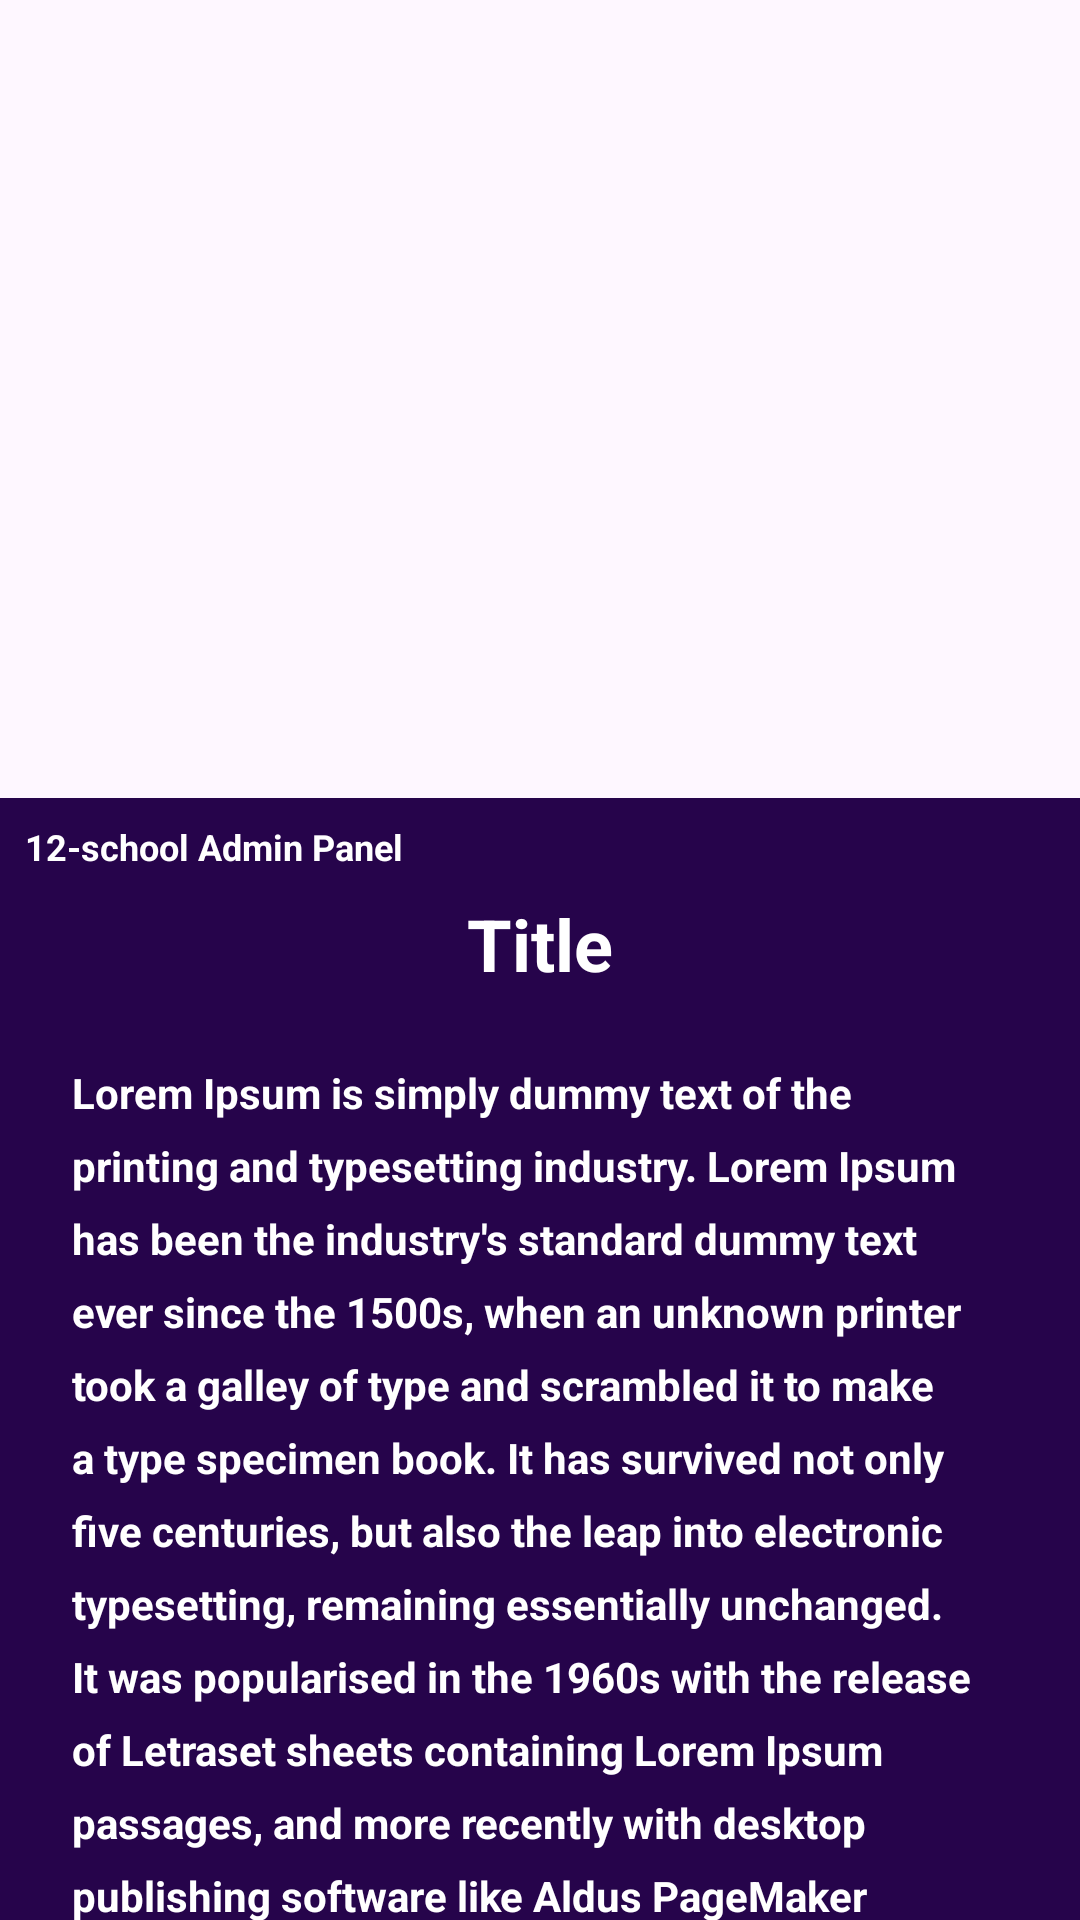

Here is an Android app screen rendered from its layout file. Give the layout XML and the strings, colors and styles it references.
<!-- AndroidManifest.xml: application theme Theme._12schoolAdminPanel -->
<!-- res/layout/activity_news_info.xml -->
<?xml version="1.0" encoding="utf-8"?>
<androidx.coordinatorlayout.widget.CoordinatorLayout xmlns:android="http://schemas.android.com/apk/res/android"
    xmlns:app="http://schemas.android.com/apk/res-auto"
    xmlns:tools="http://schemas.android.com/tools"
    android:layout_width="match_parent"
    android:layout_height="match_parent"
    android:background="#26044B"
    tools:context=".activity.NewsInfo">

    <com.google.android.material.appbar.AppBarLayout
        android:id="@+id/appBarLayout"
        android:layout_width="match_parent"
        android:layout_height="wrap_content">

        <com.google.android.material.appbar.CollapsingToolbarLayout
            android:layout_width="match_parent"
            android:layout_height="wrap_content"
            app:contentScrim="@color/colorPrimary"
            app:layout_scrollFlags="scroll|snap|enterAlwaysCollapsed">

            <ImageView
                android:id="@+id/newsImg"
                android:layout_width="match_parent"
                android:layout_height="250dp"
                android:layout_marginTop="16dp"

                android:src="@drawable/newspaper" />




        </com.google.android.material.appbar.CollapsingToolbarLayout>
    </com.google.android.material.appbar.AppBarLayout>

    <androidx.core.widget.NestedScrollView
        android:layout_width="match_parent"
        android:layout_height="match_parent"
        app:layout_behavior="@string/appbar_scrolling_view_behavior">

        <androidx.constraintlayout.widget.ConstraintLayout
            android:layout_width="match_parent"
            android:layout_height="match_parent">

            <TextView
                android:id="@+id/newsDate"
                android:layout_width="wrap_content"
                android:layout_height="wrap_content"
                android:layout_gravity="bottom|end"
                android:layout_marginStart="8dp"
                android:layout_marginTop="8dp"
                android:gravity="center"
                android:shadowDx="10"
                android:shadowDy="10"
                android:text="@string/app_name"
                android:textColor="@color/white"
                android:textSize="12sp"
                android:textStyle="bold"
                app:layout_constraintStart_toStartOf="parent"
                app:layout_constraintTop_toTopOf="parent">

            </TextView>

            <TextView
                android:id="@+id/newsTitle"
                android:layout_width="wrap_content"
                android:layout_height="wrap_content"
                android:layout_marginStart="8dp"
                android:layout_marginTop="8dp"
                android:layout_marginEnd="8dp"
                android:text="Title"
                android:textColor="@color/textColorWhite"
                android:textSize="24sp"
                android:textStyle="bold"
                app:layout_constraintEnd_toEndOf="parent"
                app:layout_constraintStart_toStartOf="parent"
                app:layout_constraintTop_toBottomOf="@+id/newsDate">

            </TextView>

            <TextView
                android:textColor="@color/textColorWhite"
                android:id="@+id/newsDesc"
                android:layout_width="match_parent"
                android:layout_height="wrap_content"
                android:layout_marginStart="8dp"
                android:layout_marginTop="8dp"
                android:layout_marginEnd="8dp"
                android:lineSpacingExtra="8sp"
                android:padding="16dp"
                android:text="@string/lorem"
                android:textStyle="bold"
                app:layout_constraintEnd_toEndOf="parent"
                app:layout_constraintStart_toStartOf="parent"
                app:layout_constraintTop_toBottomOf="@+id/newsTitle" />


        </androidx.constraintlayout.widget.ConstraintLayout>

    </androidx.core.widget.NestedScrollView>

</androidx.coordinatorlayout.widget.CoordinatorLayout>
<!-- resources referenced by this layout -->
<resources>
  <color name="textColorWhite">#FFFFFFFF</color>
  <color name="white">#FFFFFFFF</color>
  <string name="app_name">12-school Admin Panel</string>
  <string name="lorem">Lorem Ipsum is simply dummy text of the printing and typesetting industry. Lorem Ipsum has been the industry\'s standard dummy text ever since the 1500s, when an unknown printer took a galley of type and scrambled it to make a type specimen book. It has survived not only five centuries, but also the leap into electronic typesetting, remaining essentially unchanged. It was popularised in the 1960s with the release of Letraset sheets containing Lorem Ipsum passages, and more recently with desktop publishing software like Aldus PageMaker including versions of Lorem Ipsum</string>
  <style name="Theme._12schoolAdminPanel" parent="Base.Theme._12schoolAdminPanel" />
  <style name="Base.Theme._12schoolAdminPanel" parent="Theme.Material3.DayNight.NoActionBar">
          
          
          <item name="android:statusBarColor">@color/black</item>
  
  
  
      </style>
  <color name="black">#FF000000</color>
  <!-- not gathered from this repository: default colours our renderer supplied (Android Studio template values) -->
  <color name="colorPrimary">#FF6200EE</color>
</resources>
